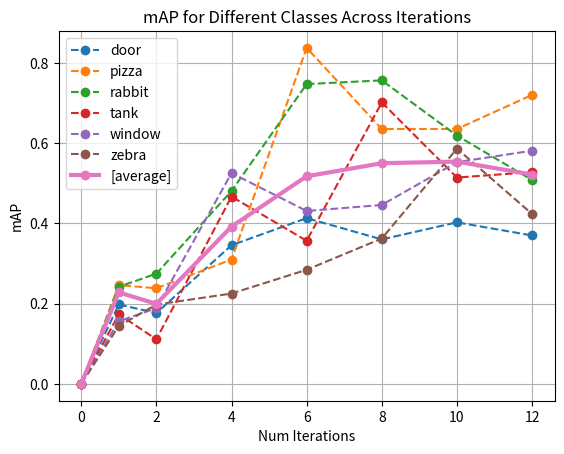

Write the Python code that produced this figure.

import matplotlib.pyplot as plt


def extract_map_dict(text):
    """
    Extracts a dictionary from a text containing class names, mAP values, and average mAP.

    Parameters:
    - text (str): The input text containing class names, mAP values, and average mAP.

    Returns:
    - dict: A dictionary with class names as keys and their mAP values as floats,
            and 'average' for the average mAP value.
    """
    result_dict = {}

    for line in text.splitlines():
        # Check if the line contains "Class:" and "mAP:"
        if "Class:" in line and "mAP:" in line:
            # Extract class name and mAP value
            parts = line.split(",")
            class_name = parts[0].split(":")[1].strip()
            map_value = float(parts[1].split(":")[1].strip())
            result_dict[class_name] = map_value
        # Check if the line contains "Average test mAP:"
        elif "Average test mAP:" in line:
            average_value = float(line.split(":")[-1].strip())
            result_dict["[average]"] = average_value

    return result_dict


def plot_map_lines(data_dict):
    """
    Plot multiple lines from a dictionary where keys are iterations and values are sub-dictionaries.
    Includes a point plot for the 'average' value.

    Parameters:
    - data_dict (dict): A dictionary where the outer keys represent iterations,
                        and the inner dictionaries contain key-value pairs to plot.
                        Example: {1: {'door': 0.4, 'pizza': 0.8}, 2: {'door': 0.5, 'pizza': 0.85}}
    """
    # Extract all unique keys from the inner dictionaries
    keys = list(data_dict[next(iter(data_dict))].keys())

    # Prepare data for plotting
    iterations = sorted(list(data_dict.keys()))  # x-axis: num_iterations

    # Plot lines for each key except 'average'
    for key in keys:
        y_values = [data_dict[iteration][key] for iteration in iterations]
        # plt.scatter(iterations, y_values, label=key, zorder=3)
        if key == "[average]":
            plt.plot(iterations, y_values, label=key, marker="o", linewidth=3)
        else:
            plt.plot(iterations, y_values, label=key, marker="o", linestyle='dashed')

    # Remove duplicate labels from the legend
    handles, labels = plt.gca().get_legend_handles_labels()
    by_label = dict(zip(labels, handles))  # Remove duplicates
    plt.legend(by_label.values(), by_label.keys(), loc='upper left')

    # Plot formatting
    plt.xlabel("Num Iterations")
    plt.ylabel("mAP")
    plt.title("mAP for Different Classes Across Iterations")
    plt.grid(True)
    plt.show()


# epoch: test result
map_result = {
    0: """Class: door, mAP: 0
Class: pizza, mAP: 0
Class: rabbit, mAP: 0
Class: tank, mAP: 0
Class: window, mAP: 0
Class: zebra, mAP: 0
Average test mAP:  0""",
    # 1 is copied
    1: """Class: door, mAP: 0.198021
Class: pizza, mAP: 0.246258
Class: rabbit, mAP: 0.242099
Class: tank, mAP: 0.173594
Class: window, mAP: 0.156064
Class: zebra, mAP: 0.144348
Average test mAP:  0.22818542772346162""",
    # 2 is copied
    2: """Class: door, mAP: 0.176667
Class: pizza, mAP: 0.238478
Class: rabbit, mAP: 0.274916
Class: tank, mAP: 0.111236
Class: window, mAP: 0.189170
Class: zebra, mAP: 0.197860
Average test mAP:  0.1996638983288094""",
    # 4 is copied
    4: """Class: door, mAP: 0.345782
Class: pizza, mAP: 0.310041
Class: rabbit, mAP: 0.480807
Class: tank, mAP: 0.466971
Class: window, mAP: 0.525637
Class: zebra, mAP: 0.225324
Average test mAP:  0.3922954872562048""",
    # 6 is copied
    6: """Class: door, mAP: 0.413362
Class: pizza, mAP: 0.837688
Class: rabbit, mAP: 0.747513
Class: tank, mAP: 0.356898
Class: window, mAP: 0.431146
Class: zebra, mAP: 0.284562
Average test mAP:  0.5176935002037517""",
    # 8 is copied
    8: """Class: door, mAP: 0.360232
Class: pizza, mAP: 0.635535
Class: rabbit, mAP: 0.756800
Class: tank, mAP: 0.701794
Class: window, mAP: 0.446198
Class: zebra, mAP: 0.362590
Average test mAP:  0.5502283593759425""",
    # 10 is copied
    10 : """Class: door, mAP: 0.402829
Class: pizza, mAP: 0.635646
Class: rabbit, mAP: 0.619019
Class: tank, mAP: 0.514493
Class: window, mAP: 0.552948
Class: zebra, mAP: 0.586539
Average test mAP:  0.5542191604244185""",
    # Rupam's model
    12 : """Class: door, mAP: 0.370089
Class: pizza, mAP: 0.720560
Class: rabbit, mAP: 0.508357
Class: tank, mAP: 0.528150
Class: window, mAP: 0.581509
Class: zebra, mAP: 0.423639
Average test mAP:  0.5220832288193251""",
#     # Rupam's model
#     50 : """Class: door, mAP: 0.508660
# Class: pizza, mAP: 0.958209
# Class: rabbit, mAP: 0.942717
# Class: tank, mAP: 0.966872
# Class: window, mAP: 0.463169
# Class: zebra, mAP: 0.922981
# Average test mAP:  0.8033444368506977""",
}


if __name__ == "__main__":
    map_dict = {key: extract_map_dict(text) for key, text in map_result.items() }
    print(map_dict)
    plot_map_lines(map_dict)
